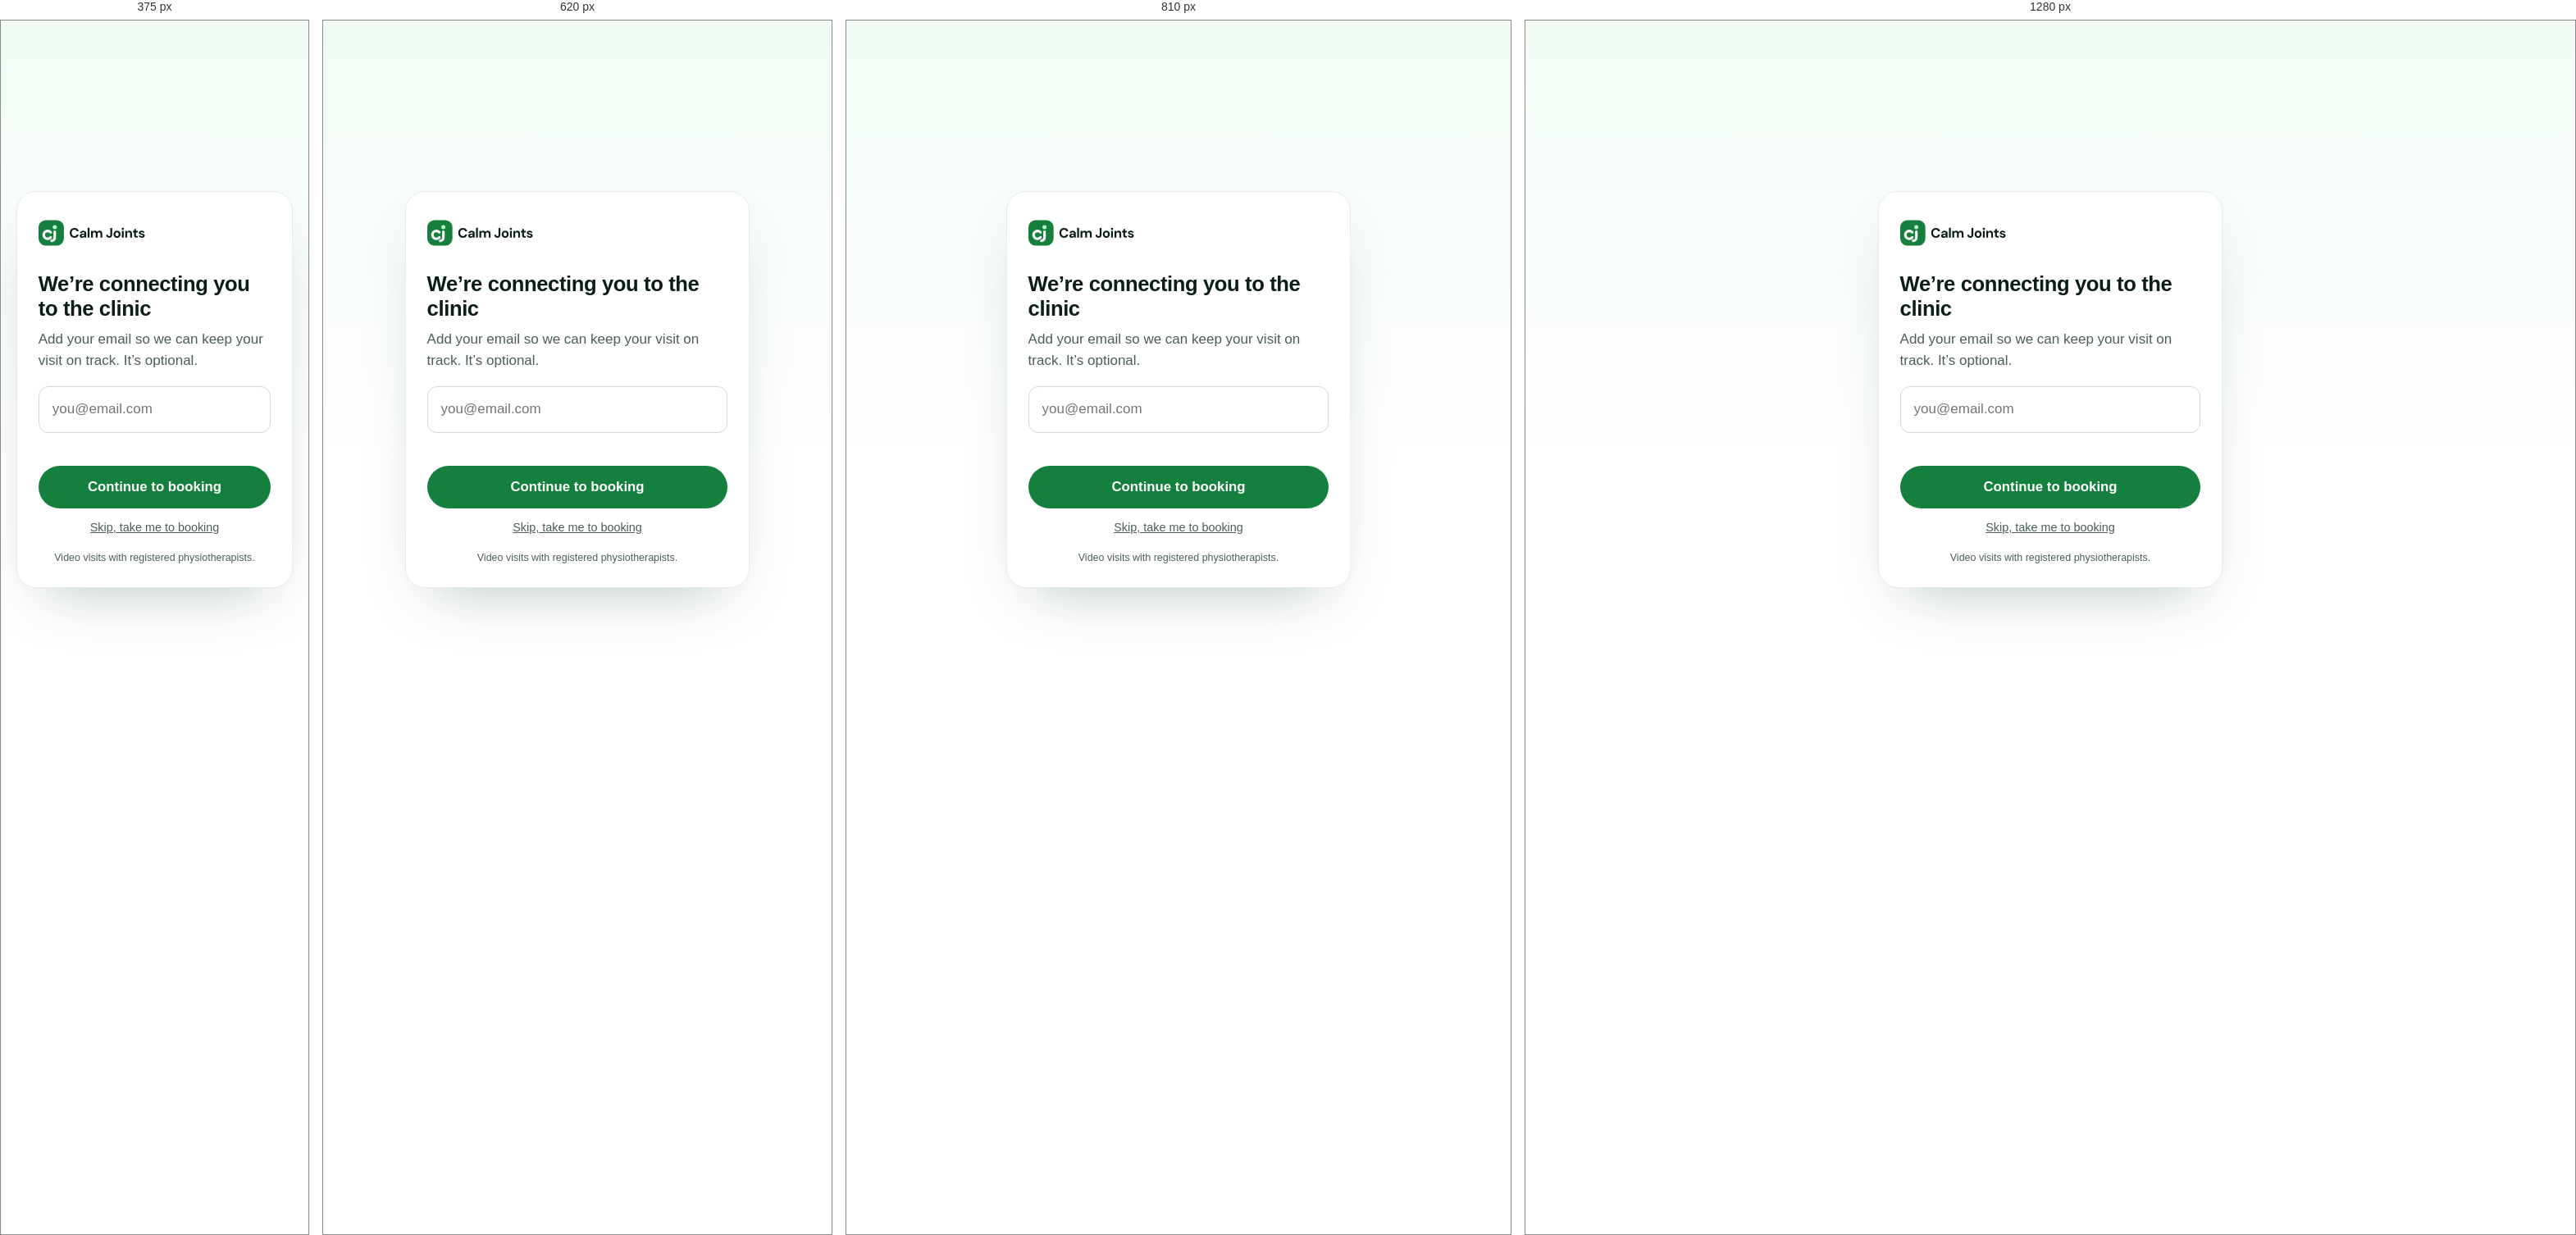
Rendered at 375 px, 620 px, 810 px and 1280 px, left to right.

<!-- file: p.html -->
<!doctype html>
<html lang="en-CA">
<head>
<meta charset="utf-8">
<meta name="viewport" content="width=device-width,initial-scale=1,viewport-fit=cover">
<title>Calm Joints | Book a physio visit</title>
<meta name="description" content="Video visits with a registered physiotherapist. Book in minutes.">
<meta name="robots" content="noindex,follow">
<meta name="theme-color" content="#15803D">
<link rel="icon" href="/media/calm-joints-mark.svg" type="image/svg+xml">
<link rel="preconnect" href="https://fonts.googleapis.com"><link rel="preconnect" href="https://fonts.gstatic.com" crossorigin>
<link href="https://fonts.googleapis.com/css2?family=DM+Sans:opsz,wght@9..40,400;9..40,500;9..40,600;9..40,700&display=swap" rel="stylesheet">
<script src="/config.js"></script>
<style>
  :root{--green:#15803D;--ink:#0B1D16;--mute:#4B5E54;--line:#E6ECE8;--sans:"DM Sans",system-ui,-apple-system,"Segoe UI",sans-serif}
  *{box-sizing:border-box} html,body{height:100%}
  body{margin:0;color:var(--ink);font:17px/1.55 var(--sans);background:linear-gradient(180deg,#F1FBF4,#fff 60%);-webkit-font-smoothing:antialiased;display:grid;place-items:center;padding:1.2rem}
  .card{width:100%;max-width:420px;background:#fff;border:1px solid var(--line);border-radius:24px;padding:2rem 1.6rem 1.6rem;box-shadow:0 30px 70px -35px rgba(10,61,34,.35)}
  .card img{height:36px;width:auto;margin-bottom:1.4rem}
  h1{font-size:1.6rem;line-height:1.15;letter-spacing:-.015em;margin:0}
  p{color:var(--mute);margin:.6rem 0 0}
  input{width:100%;margin-top:1.1rem;padding:.9rem 1rem;border:1px solid #CFD9D3;border-radius:12px;font:inherit}
  input:focus{outline:2px solid #86EFAC;border-color:var(--green)}
  .btn{display:flex;width:100%;align-items:center;justify-content:center;padding:1rem;border-radius:999px;font:700 1.05rem var(--sans);border:0;cursor:pointer;background:var(--green);color:#fff;margin-top:.9rem}
  .btn:hover{background:#116A32}.btn[disabled]{opacity:.7}
  .skip{display:block;width:100%;text-align:center;margin-top:.9rem;font:500 .9rem var(--sans);color:var(--mute);background:none;border:0;cursor:pointer;text-decoration:underline}
  .msg{min-height:1.2em;margin:.5rem 0 0;font-size:.9rem;font-weight:600;color:#B42318}
  .fine{font-size:.78rem;margin-top:1.2rem;text-align:center}
</style>
<link rel="stylesheet" href="/css/calm-extras.css">
  <script defer src="https://fridayapp.org/t.js"></script>
</head>
<body>
<form class="card" id="f" novalidate>
  <img src="/media/calm-joints-wordmark.svg" alt="Calm Joints" width="132" height="36">
  <h1>We’re connecting you to the clinic</h1>
  <p>Add your email so we can keep your visit on track. It’s optional.</p>
  <input type="email" id="email" autocomplete="email" placeholder="you@email.com" aria-label="Email (optional)">
  <p class="msg" id="msg" role="status" aria-live="polite"></p>
  <button class="btn" id="go" type="submit">Continue to booking</button>
  <button class="skip" type="button" id="skip">Skip, take me to booking</button>
  <p class="fine">Video visits with registered physiotherapists.</p>
</form>
<script>
(function () {
  var qs = new URLSearchParams(location.search);
  var slug = (qs.get('slug') || (location.pathname.split('/p/')[1] || '')).replace(/\/.*/, '').toLowerCase();
  var src = (qs.get('src') || 'qr').slice(0, 20);
  var c = (qs.get('c') || '').toLowerCase(); if (!/^[a-f0-9]{6}$/.test(c)) c = '';
  var bookUrl = (window.CALM_JOINTS && window.CALM_JOINTS.booking && window.CALM_JOINTS.booking.primaryUrl) || '';
  var ok = /^[a-z0-9-]{3,48}$/.test(slug);
  function post(body) {
    try { return fetch('/api/qr-lead', { method: 'POST', headers: { 'Content-Type': 'application/json' }, body: JSON.stringify(body), keepalive: true }).catch(function () {}); }
    catch (e) { return Promise.resolve(); }
  }
  function remember(email) { try { localStorage.setItem('cj_ref', JSON.stringify({ slug: slug, c: c || null, email: email || null, at: Date.now() })); } catch (e) {} }
  function go(email) {
    remember(email);
    if (ok) post({ slug: slug, event: 'book', email: email || '', src: src, c: c });
    location.href = bookUrl || '/';
  }
  if (!ok) { go(); return; }
  try { var k = 'cj-visit-' + slug + '-' + src + c; if (!sessionStorage.getItem(k)) { sessionStorage.setItem(k, '1'); post({ slug: slug, event: 'visit', src: src, c: c }); } }
  catch (e) { post({ slug: slug, event: 'visit', src: src, c: c }); }
  document.getElementById('skip').addEventListener('click', function () { go(); });
  document.getElementById('f').addEventListener('submit', function (e) {
    e.preventDefault();
    var email = document.getElementById('email').value.trim();
    if (!email) { go(); return; }
    if (!/^[^\s@]+@[^\s@]+\.[^\s@]{2,}$/.test(email)) { document.getElementById('msg').textContent = 'That email doesn’t look quite right.'; return; }
    var b = document.getElementById('go'); b.disabled = true; b.textContent = 'Connecting…';
    Promise.race([post({ slug: slug, event: 'email', email: email, src: src, c: c }), new Promise(function (r) { setTimeout(r, 2000); })]).then(function () { go(email); });
  });
})();
</script>
<script src="/js/consent.js"></script>
</body>
</html>


/* @media block from calm-extras.css */
@media (max-width:760px) { .cc { left:.6rem; right:.6rem; bottom:.6rem; padding:.9rem; font-size:.9rem; } .cc-btns { width:100%; } .cc-btn { flex:1; } .cc-btn.link { flex:0 0 100%; order:3; } }

/* @media block from calm-extras.css */
@media (max-width:480px) { .cn-row { display:contents; } .cn-form input[type=email] { order:1; } .cn-btn { order:3; width:100%; } .cn-fine { order:4; } .cn-msg { order:5; } }

/* @media block from calm-extras.css */
@media (max-width:860px) { .cn-inline .cn-in { grid-template-columns:1fr; } }

/* @media block from calm-extras.css */
@media (max-width:760px) { .cn-foot { grid-template-columns:1fr; } }

/* @media block from calm-extras.css */
@media (max-width:760px) { .cn-pop { left:.6rem; right:.6rem; width:auto; bottom:calc(5rem + env(safe-area-inset-bottom)); } }

/* @media block from calm-extras.css */
@media (max-width:760px) {
  .nav-inner > a.blog-brand { flex:0 0 auto; }
  .nav-inner > a.blog-brand img { width:118px; height:auto; }
  a.blog-brand + .nav-links { gap:.6rem; }
  a.blog-brand + .nav-links a[href="/blog"], a.blog-brand + .nav-links a[href="/careers"] { display:none; }
}

/* @media block from calm-extras.css */
@media (max-width:760px) {
  .nav-inner > a.brand, .nav-inner > a.blog-brand { min-width:0; }
  .cj-tag { margin:-8px 0 0 34px; max-width:84px; font-size:10px; line-height:1.15; white-space:normal; }
}